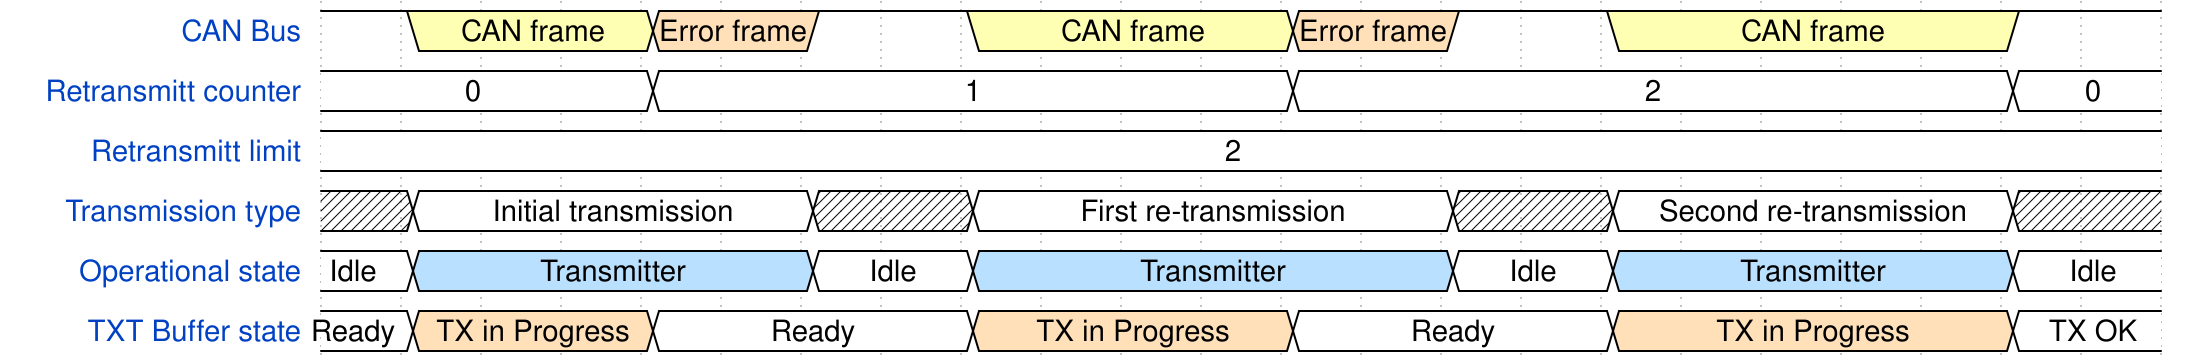

Write the WaveDrom specification (WaveJSON) that draws this timing diagram.

{signal: [
  {name: 'CAN Bus', 					wave: '13..4.1.3...4.1.3....1.', 	data: ['CAN frame', 'Error frame', 'CAN frame', 'Error frame', 'CAN frame'],			 			node: '.......'},
  {name: 'Retransmitt counter', 		wave: '=...=.......=........=.', 	data: ['0', '1', '2', '0'], 																		node: '.......'},
  {name: 'Retransmitt limit', 			wave: '=......................', 	data: ['2'], 																						node: '.......'},
  {name: 'Transmission type', 			wave: 'x=....x.=.....x.=....x.', 	data: ['Initial transmission', 'First re-transmission', 'Second re-transmission'], 					node: '.......'},
  {name: 'Operational state', 			wave: '=5....=.5.....=.5....=.', 	data: ['Idle', 'Transmitter', 'Idle', 'Transmitter', 'Idle', 'Transmitter', 'Idle'], 				node: '.......'},
  {name: 'TXT Buffer state', 			wave: '=4..=...4...=...4....=.', 	data: ['Ready', 'TX in Progress', 'Ready', 'TX in Progress', 'Ready', 'TX in Progress','TX OK'], 	node: '.......'},
 ],
  //edge:['a<->b', 'c<->d', 'e~>f Destuff', 'f~>g Process', 'g~>i Stuff'],
}
